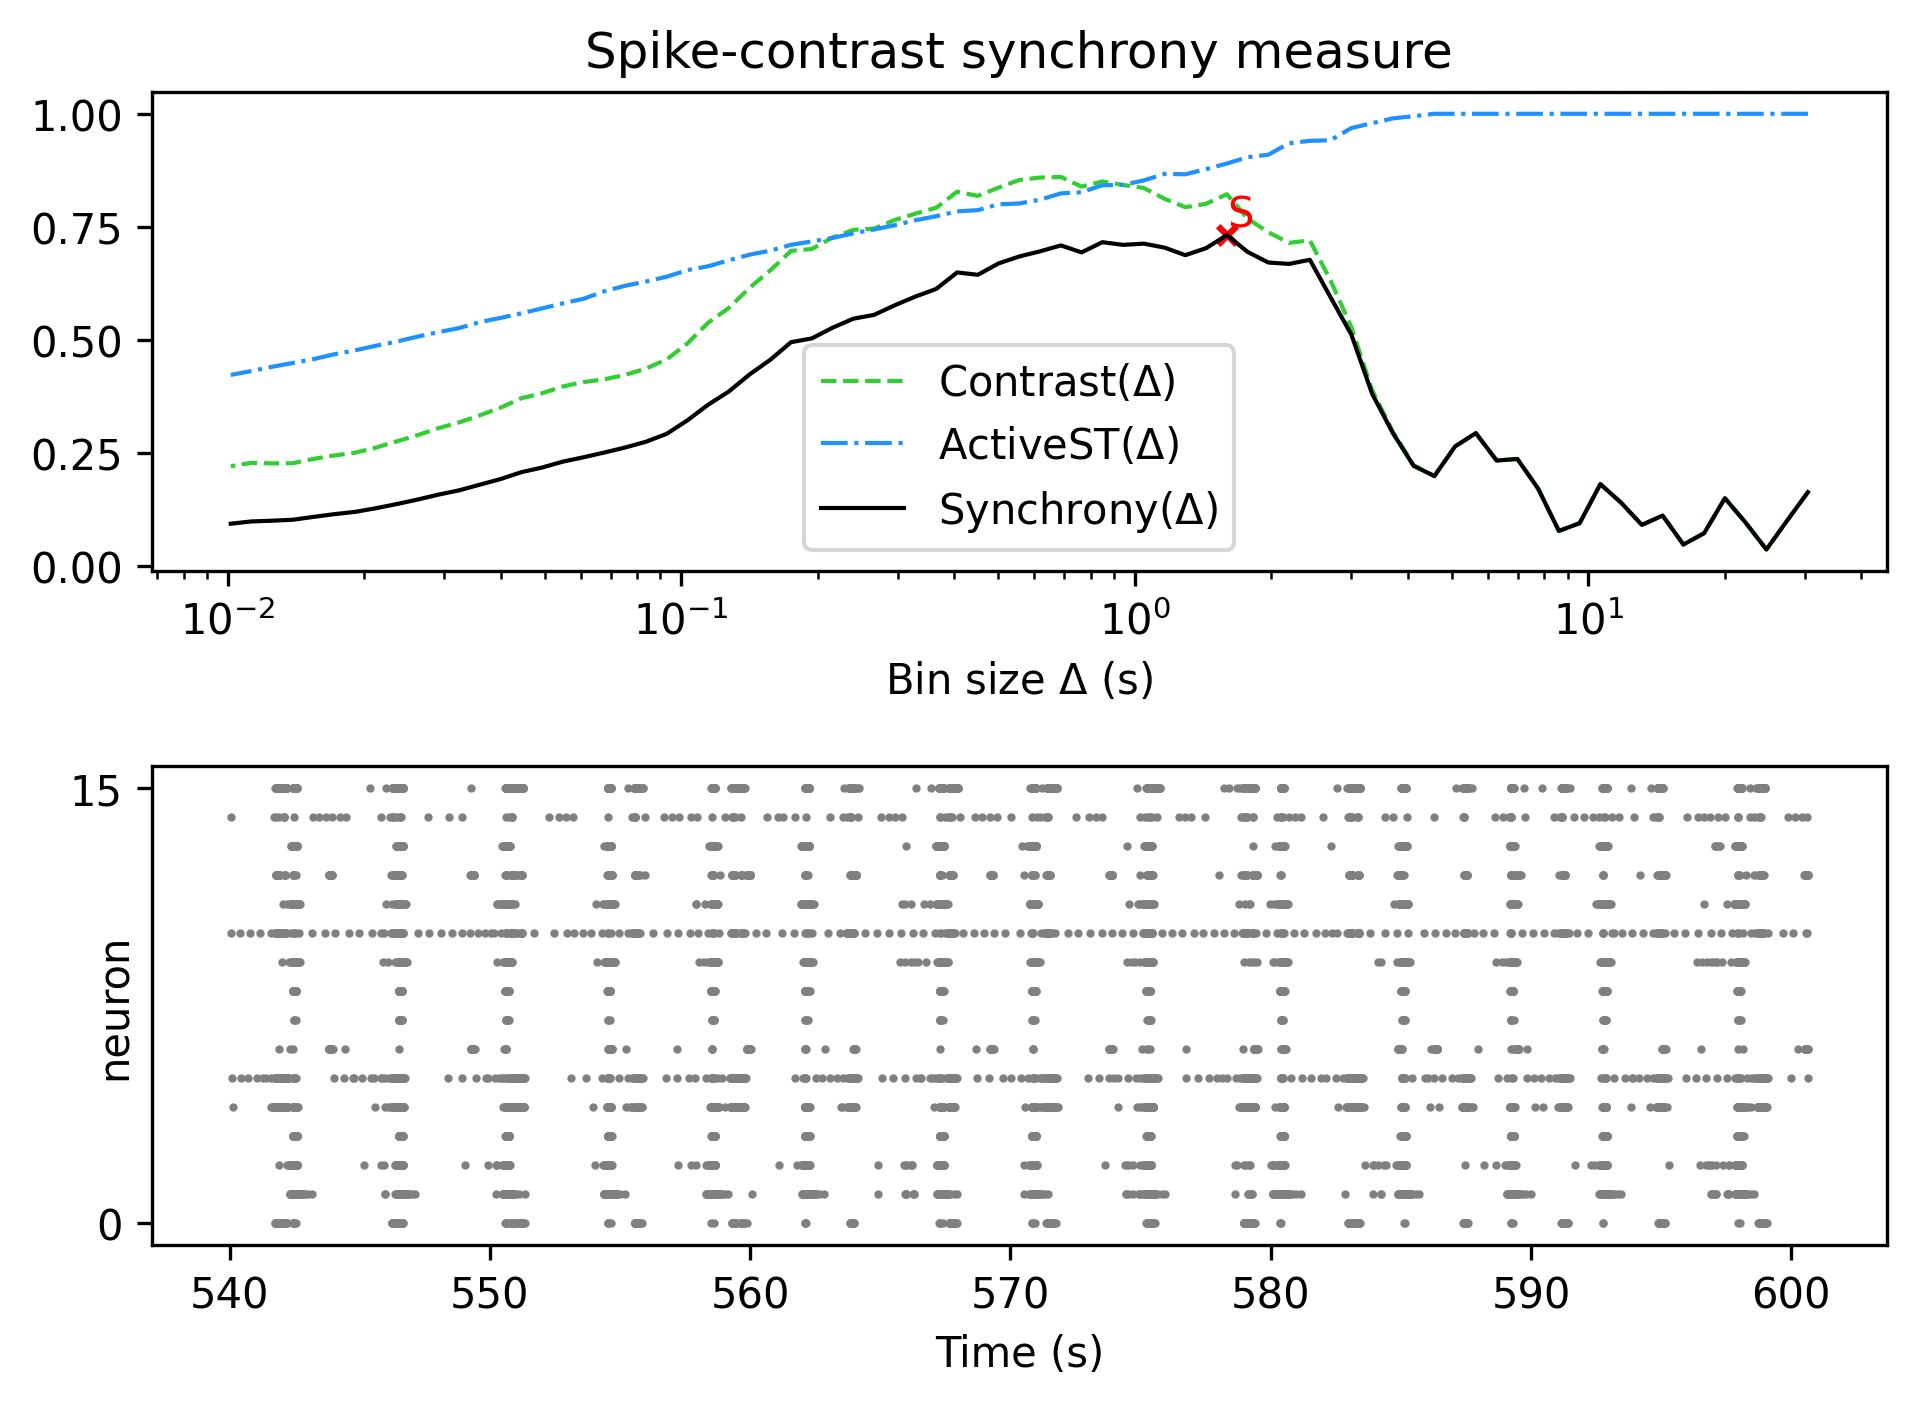

The file beside this chart, header and first rows:
, Spike-contrast (30.5 s), Spike-contrast (27.45 s), Spike-contrast (24.705 s), Spike-contrast (22.234 s), Spike-contrast (20.011 s), Spike-contrast (18.01 s), Spike-contrast (16.209 s), Spike-contrast (14.588 s), Spike-contrast (13.129 s), Spike-contrast (11.816 s), Spike-contrast (10.635 s), Spike-contrast (9.571 s), Spike-contrast (8.614 s), Spike-contrast (7.753 s), Spike-contrast (6.977 s), Spike-contrast (6.28 s), Spike-contrast (5.652 s), Spike-contrast (5.087 s), Spike-contrast (4.578 s), Spike-contrast (4.12 s), Spike-contrast (3.708 s), Spike-contrast (3.337 s), Spike-contrast (3.004 s)
0, 0.1628, 0.09991, 0.03604, 0.09548, 0.1494, 0.07207, 0.047, 0.1111, 0.09039, 0.1395, 0.1807, 0.09426, 0.07706, 0.1708, 0.2363, 0.2328, 0.2935, 0.2641, 0.1985, 0.2211, 0.2936, 0.3807, 0.5114
